Dataset: public (GitHub, idrunkgd/DASOERP). Classes: AVEVA report, AVEVA System Platform 2023, CSV validation, GAMP5, HighByte, HiveMQ, industrial protocols, ISA standards, networking, OpenShift, PLC programming, Siemens hardware, SQL Server, SSRS, TIA Portal, WinCC SCADA.

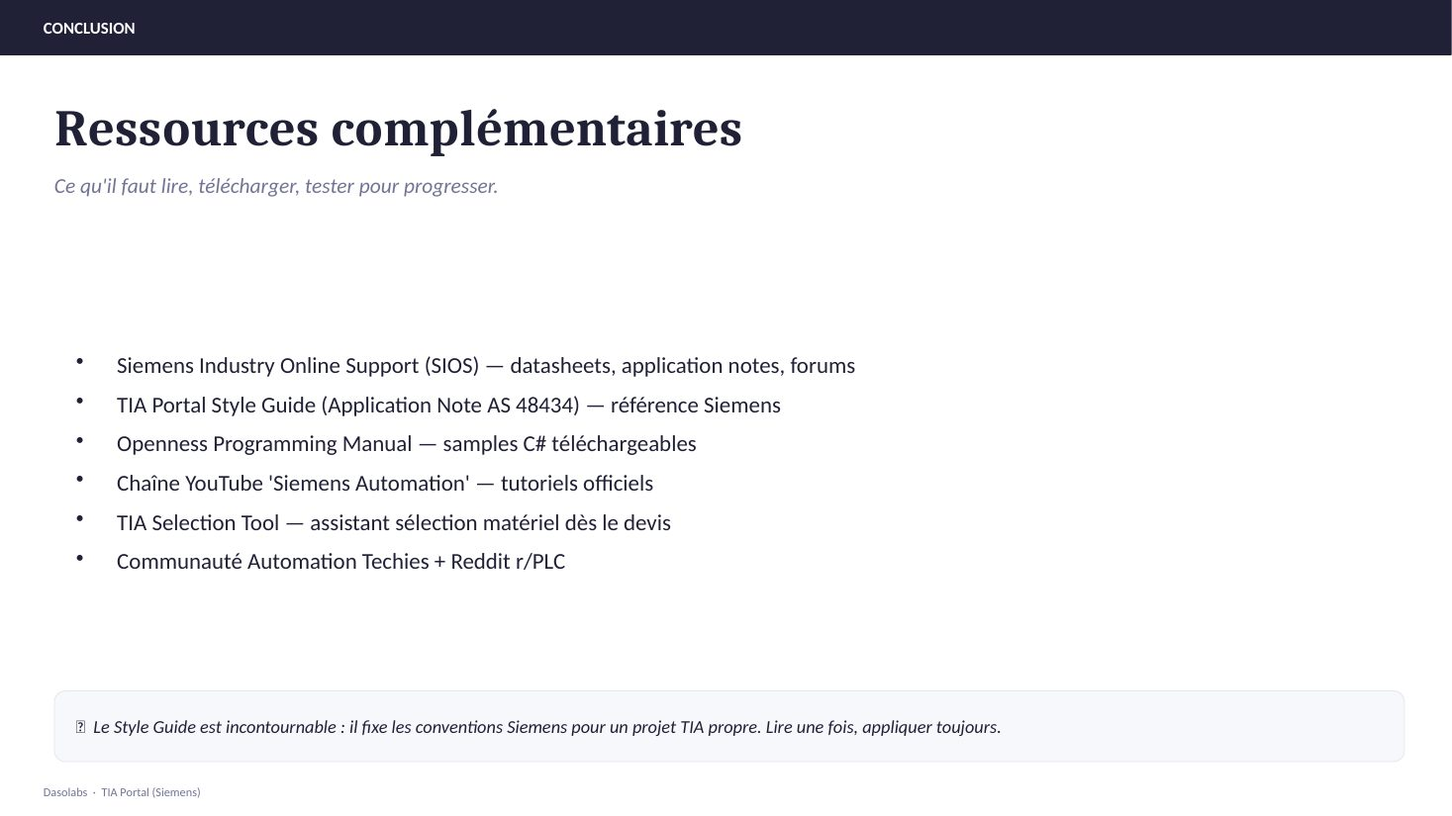
Label: TIA Portal

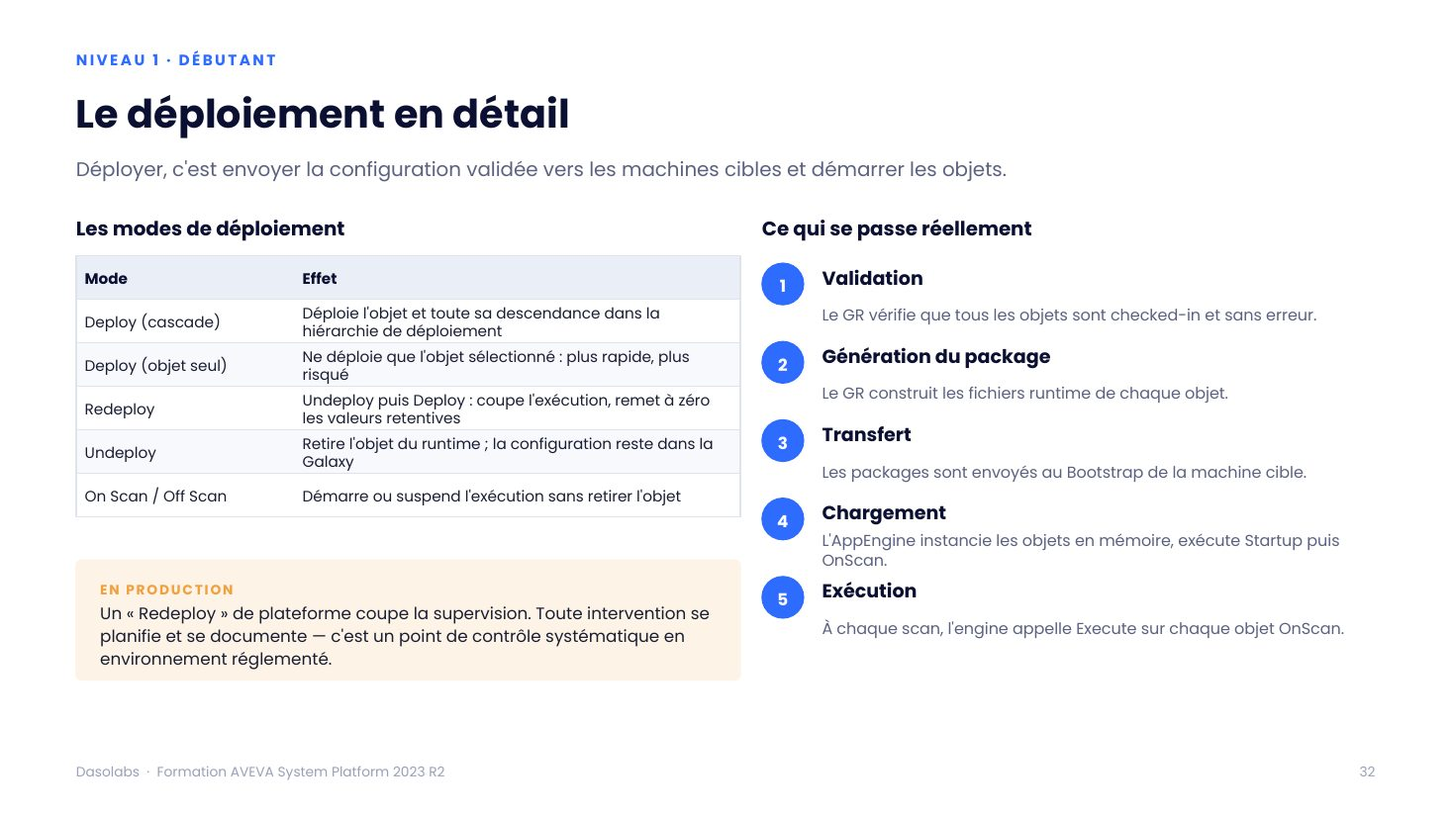
Label: AVEVA System Platform 2023

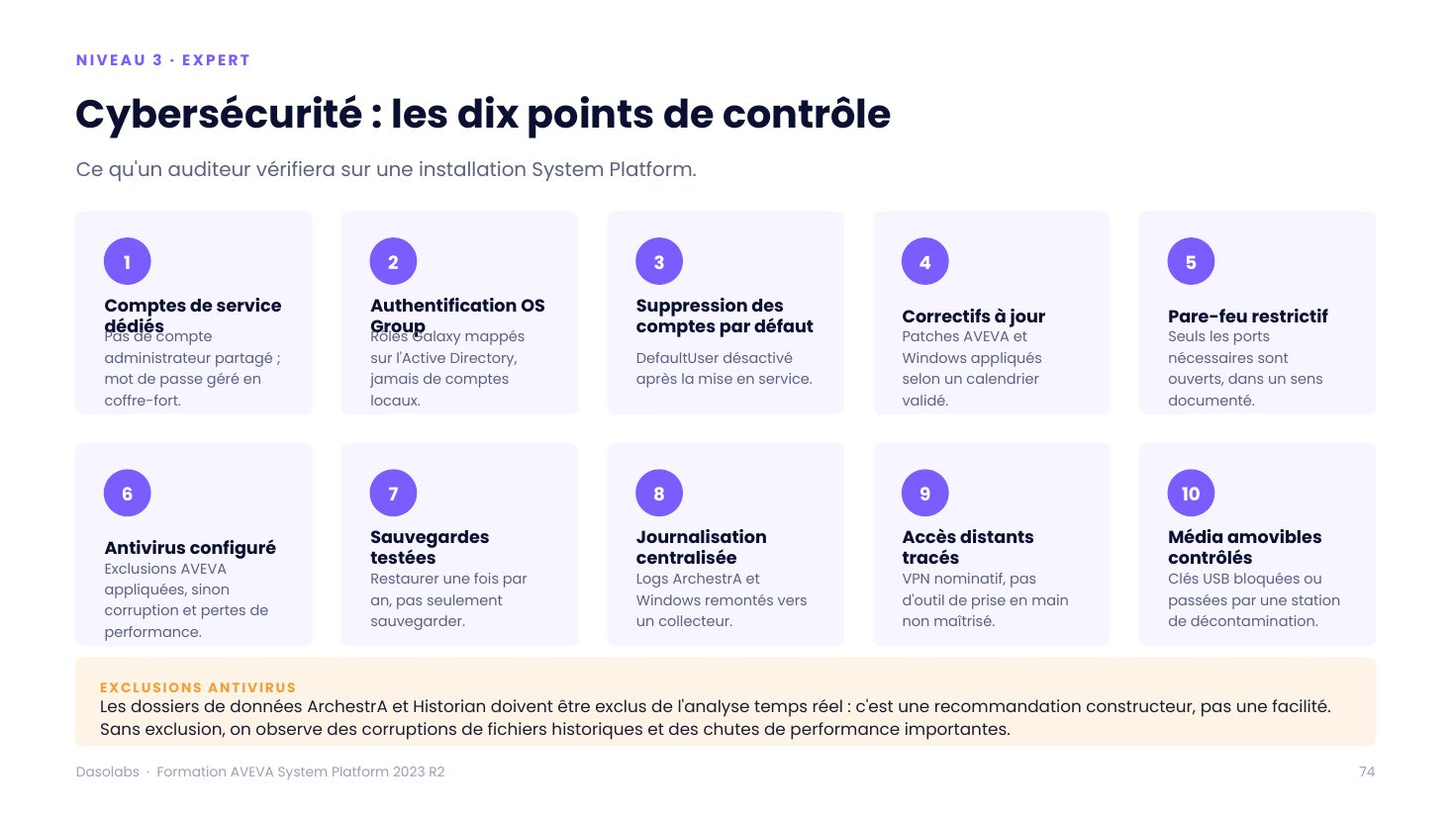
Label: AVEVA System Platform 2023

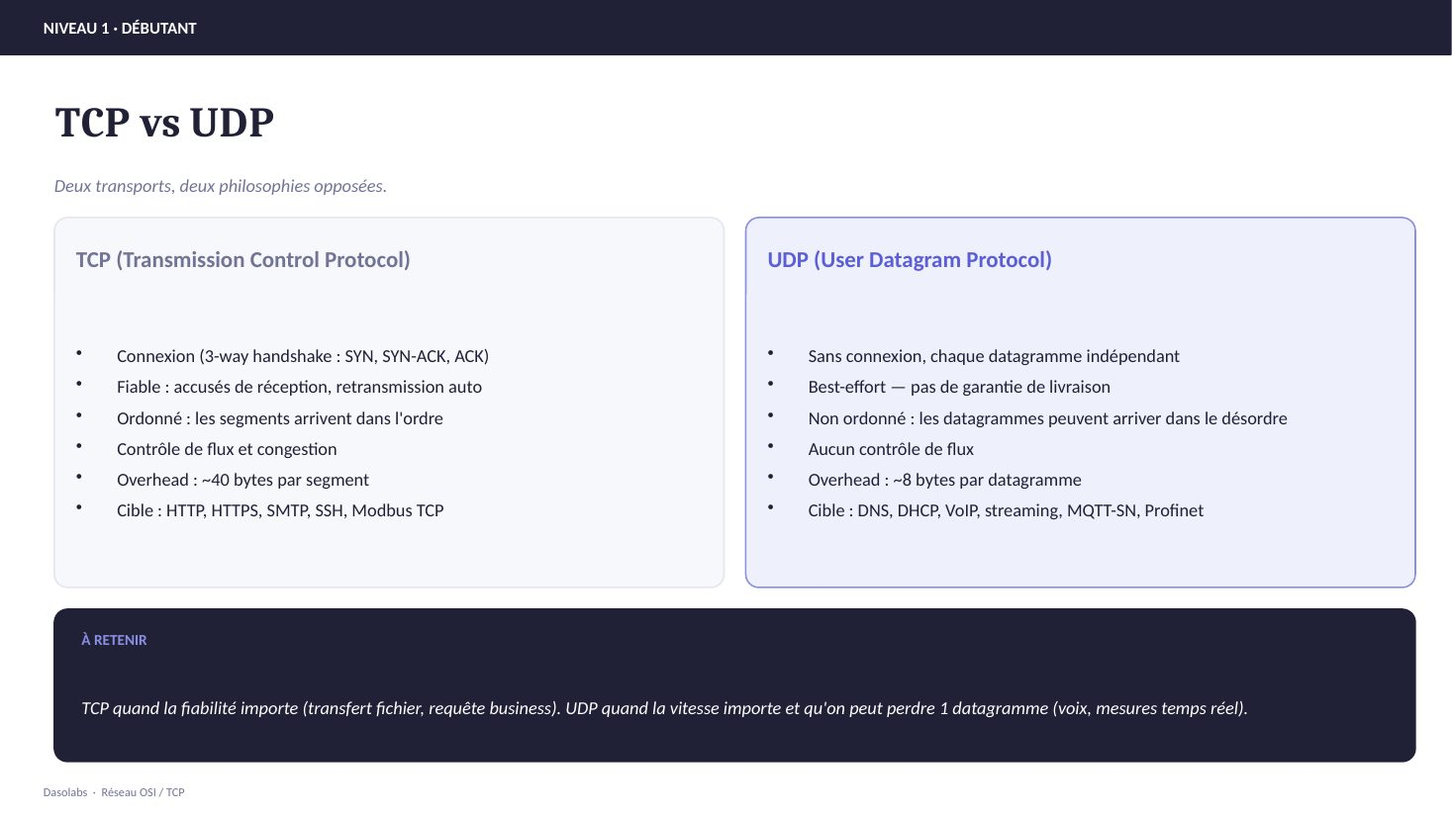
Label: networking

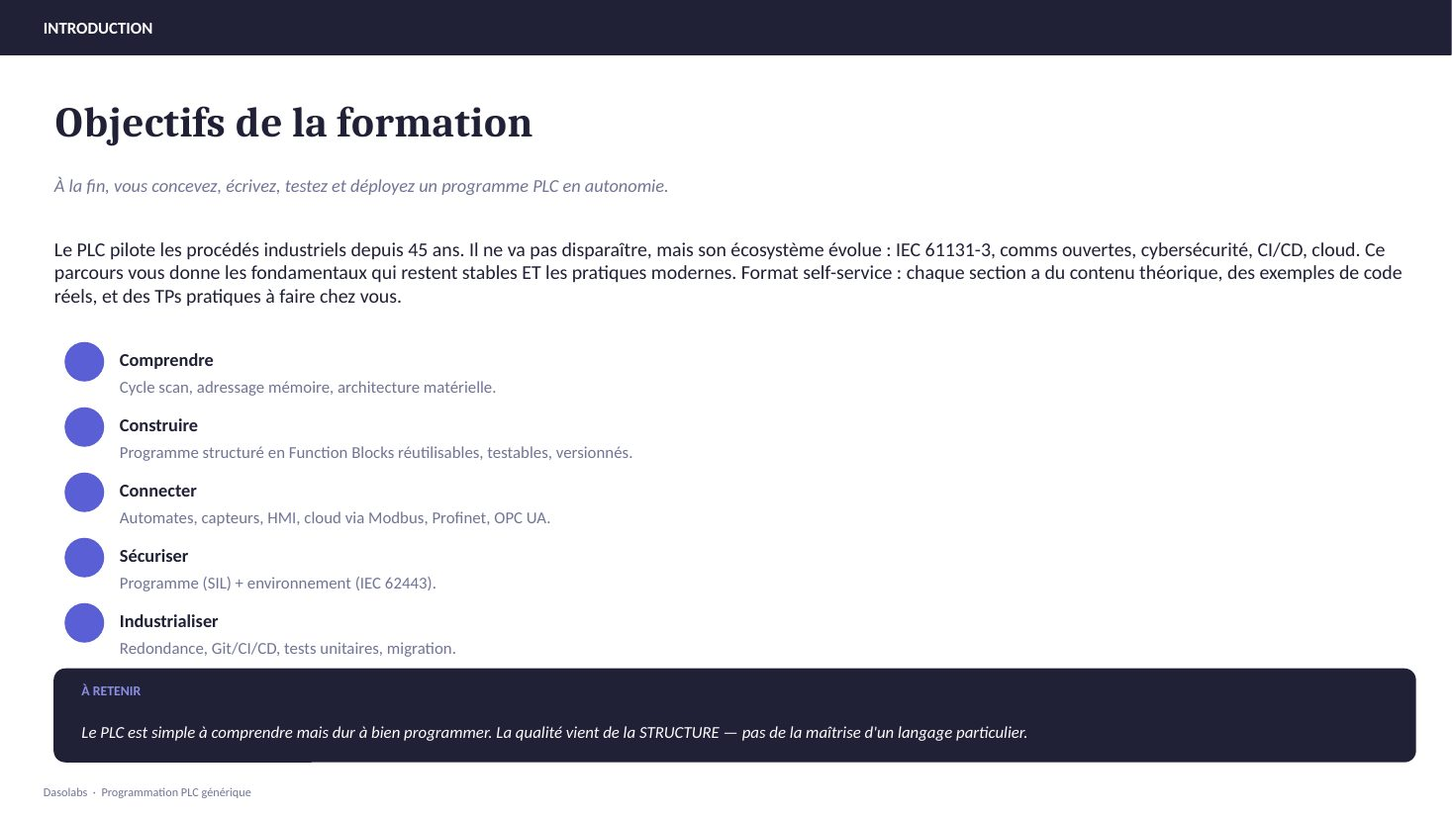
Label: PLC programming

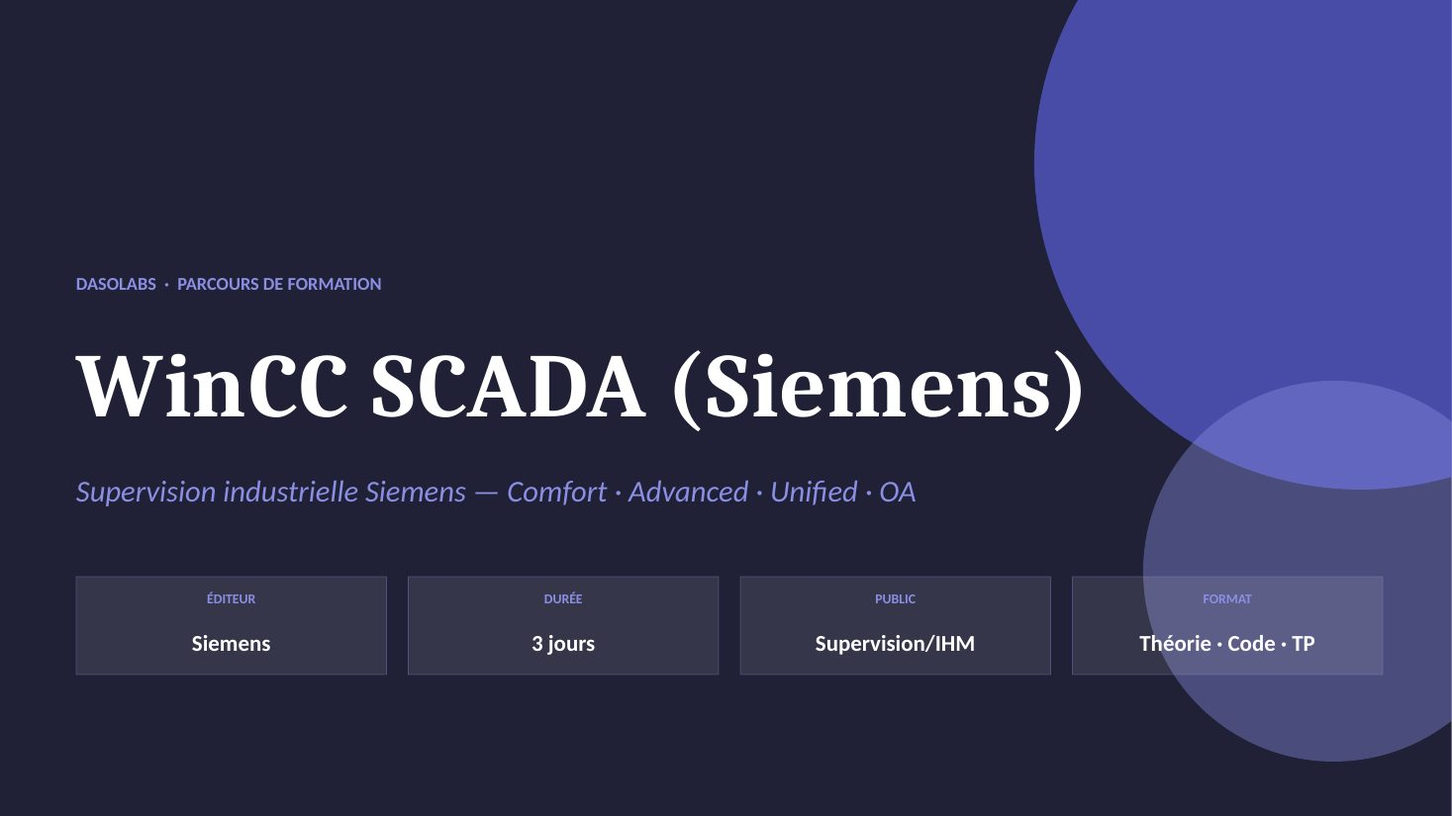
Label: WinCC SCADA
